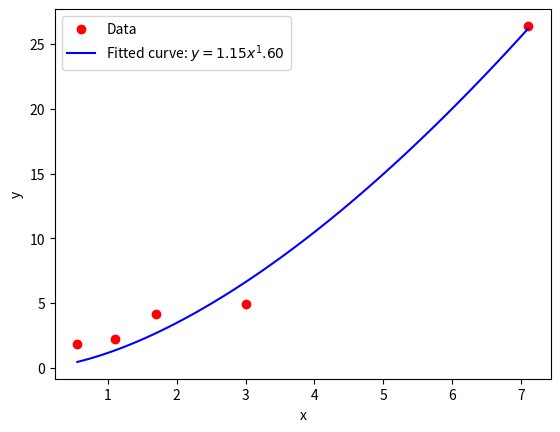

This chart was generated by the following Python code:
import numpy as np
import matplotlib.pyplot as plt
from scipy.optimize import curve_fit

# Define the data
x_data = np.array([0.56, 1.1, 1.7, 3, 7.1])
y_data = np.array([1.8718,
2.2304,
4.1412,
4.9652,
26.4048])

# Define a model function (e.g., a power law or exponential model)
def model(x, a, b):
    return a * x**b

# Fit the model to the data
params, covariance = curve_fit(model, x_data, y_data)

# Plot the data and the fitted curve
x_fit = np.linspace(min(x_data), max(x_data), 100)
y_fit = model(x_fit, *params)

plt.scatter(x_data, y_data, label="Data", color="red")
plt.plot(x_fit, y_fit, label=f"Fitted curve: $y = {params[0]:.2f}x^{params[1]:.2f}$", color="blue")
plt.xlabel('x')
plt.ylabel('y')
plt.legend()
plt.show()

print(params)
